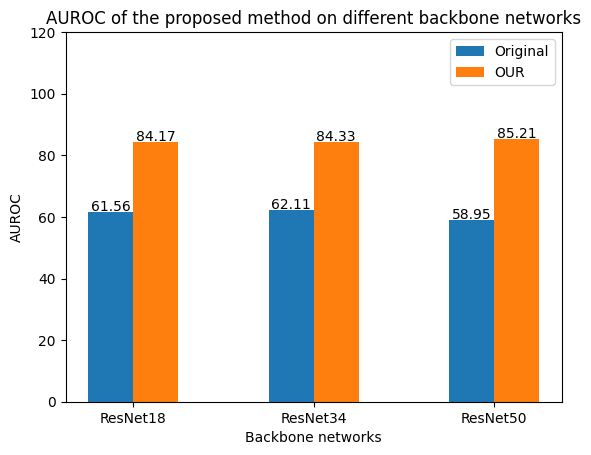

The script that saved this image:
import numpy as np
import matplotlib.pyplot as plt
plt.rcParams['font.family'] = 'serif'
plt.rcParams['font.serif'] = 'Times New Roman'
# 柱子的名称
categories = ['ResNet18', 'ResNet34', 'ResNet50']

# 第一组柱子的高度
values1 = [61.56, 62.11, 58.95]

# 第二组柱子的高度
values2 = [84.17, 84.33, 85.21]

# 设置每个柱子的宽度
bar_width = 0.25

# 设置每个柱子的位置
bar_positions1 = np.arange(len(categories))
bar_positions2 = bar_positions1 + bar_width

# 绘制第一组柱状图
plt.bar(bar_positions1, values1, width=bar_width, label='Original')

# 绘制第二组柱状图
plt.bar(bar_positions2, values2, width=bar_width, label='OUR')
plt.ylim(top=120)
# 设置图例
plt.legend()

# 设置图表标题和轴标签
plt.title('AUROC of the proposed method on different backbone networks')
plt.xlabel('Backbone networks')
plt.ylabel('AUROC')

for i, v in enumerate(values1):
    plt.text(bar_positions1[i], v + 0.5, str(v), ha='center')

for i, v in enumerate(values2):
    plt.text(bar_positions2[i], v + 0.5, str(v), ha='center')

# 调整 x 轴刻度标签
plt.xticks(bar_positions1 + bar_width / 2, categories)

# 显示图表
plt.show()